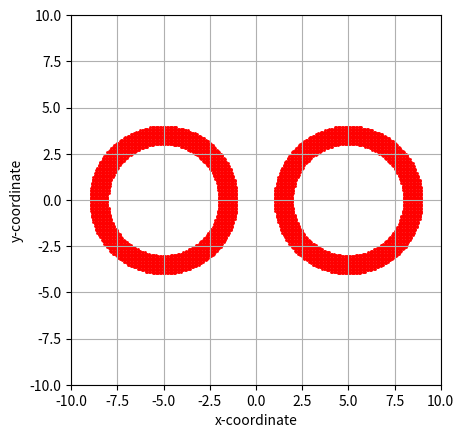

Write the Python code that produced this figure.
#!/usr/bin/env python3

import numpy as np
import matplotlib.pyplot as plt

"""
generate initial input sph particle distribution for colliding rings testcase
see Monaghan SPH without a tensile instability, journal of computational physics 2000
and James Gray's PhD thesis


Christoph, 2019-10-02
"""

speed = 0.059
rmin = 3.0
rmax = 4.0
offset = 5.0

dx = 0.075
density = 1.0


mass = dx**2 * density
outputf = open("rings.0000", 'w')

x = []
y = []
i = -offset
while i < offset:
    j = -offset
    while j < offset:
        r = np.sqrt(i**2 + j**2)
        if r >= rmin and r <= rmax:
            x.append(i-offset)
            y.append(j)
            x.append(i+offset)
            y.append(j)
            print("%e %e %e 0.0 %e %e 0 0.0 0.0 0.0 0.0" % (i-offset, j, speed, mass, density), file=outputf)
            print("%e %e %e 0.0 %e %e 0 0.0 0.0 0.0 0.0" % (i+offset, j, -speed, mass, density), file=outputf)
        j += dx
    i += dx


outputf.close()

fig, ax = plt.subplots()

ax.scatter(x, y, s=1, c='r')
ax.set_xlim(-10,10)
ax.set_ylim(-10,10)
ax.set_xlabel("x-coordinate")
ax.set_ylabel("y-coordinate")
plt.grid()
ax.set_aspect('equal')
fig.savefig("rings_initial.png")
